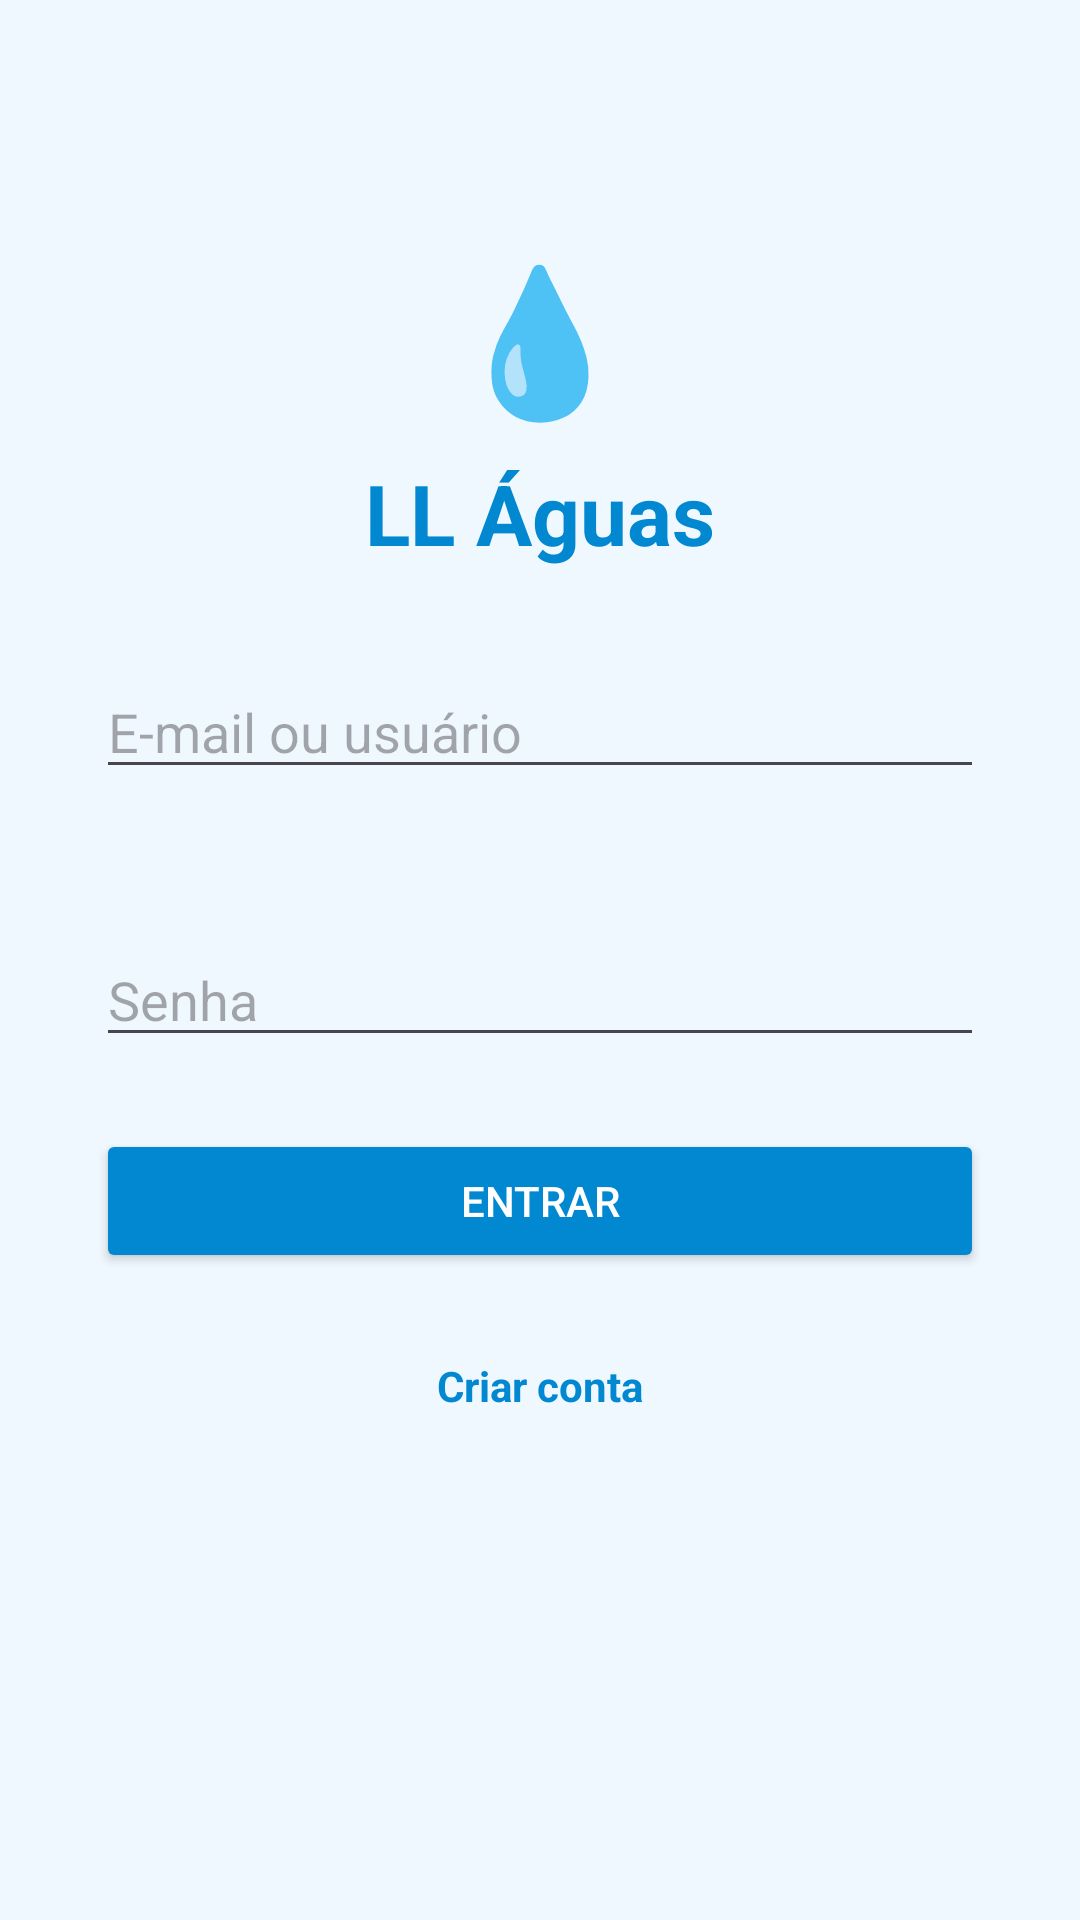

This screen was rendered from an Android layout file. Write that file and the resources it references.
<!-- AndroidManifest.xml: application theme Theme.ParteFinalProjeto_ENIAC -->
<!-- res/layout/activity_login.xml -->
<?xml version="1.0" encoding="utf-8"?>
<ScrollView xmlns:android="http://schemas.android.com/apk/res/android"
    android:layout_width="match_parent"
    android:layout_height="match_parent"
    android:fillViewport="true"
    android:background="@color/llaguas_background">

    <LinearLayout
        android:layout_width="match_parent"
        android:layout_height="wrap_content"
        android:orientation="vertical"
        android:gravity="center_horizontal"
        android:padding="32dp">

        <TextView
            android:layout_width="wrap_content"
            android:layout_height="wrap_content"
            android:layout_marginTop="48dp"
            android:text="💧"
            android:textSize="48sp" />

        <TextView
            android:layout_width="wrap_content"
            android:layout_height="wrap_content"
            android:layout_marginTop="8dp"
            android:layout_marginBottom="32dp"
            android:text="@string/app_nome"
            android:textColor="@color/llaguas_primaria"
            android:textSize="28sp"
            android:textStyle="bold" />

        <EditText
            android:id="@+id/edtEmail"
            android:layout_width="match_parent"
            android:layout_height="wrap_content"
            android:hint="@string/hint_email_usuario"
            android:inputType="textEmailAddress" />

        <EditText
            android:id="@+id/edtSenha"
            android:layout_width="match_parent"
            android:layout_height="wrap_content"
            android:layout_marginTop="48dp"
            android:hint="@string/hint_senha"
            android:inputType="textPassword" />

        <Button
            android:id="@+id/btnEntrar"
            android:layout_width="match_parent"
            android:layout_height="wrap_content"
            android:layout_marginTop="24dp"
            android:backgroundTint="@color/llaguas_primaria"
            android:text="@string/btn_entrar"
            android:textColor="@android:color/white" />

        <TextView
            android:id="@+id/txtCriarConta"
            android:layout_width="wrap_content"
            android:layout_height="wrap_content"
            android:layout_marginTop="20dp"
            android:padding="8dp"
            android:text="@string/link_criar_conta"
            android:textColor="@color/llaguas_primaria"
            android:textStyle="bold" />

    </LinearLayout>
</ScrollView>
<!-- resources referenced by this layout -->
<resources>
  <color name="llaguas_background">#F0F8FF</color>
  <color name="llaguas_primaria">#0288D1</color>
  <string name="app_nome">LL Águas</string>
  <string name="btn_entrar">Entrar</string>
  <string name="hint_email_usuario">E-mail ou usuário</string>
  <string name="hint_senha">Senha</string>
  <string name="link_criar_conta">Criar conta</string>
  <style name="Theme.ParteFinalProjeto_ENIAC" parent="Base.Theme.ParteFinalProjeto_ENIAC" />
  <style name="Base.Theme.ParteFinalProjeto_ENIAC" parent="Theme.Material3.DayNight.NoActionBar">
          
          
      </style>
</resources>
